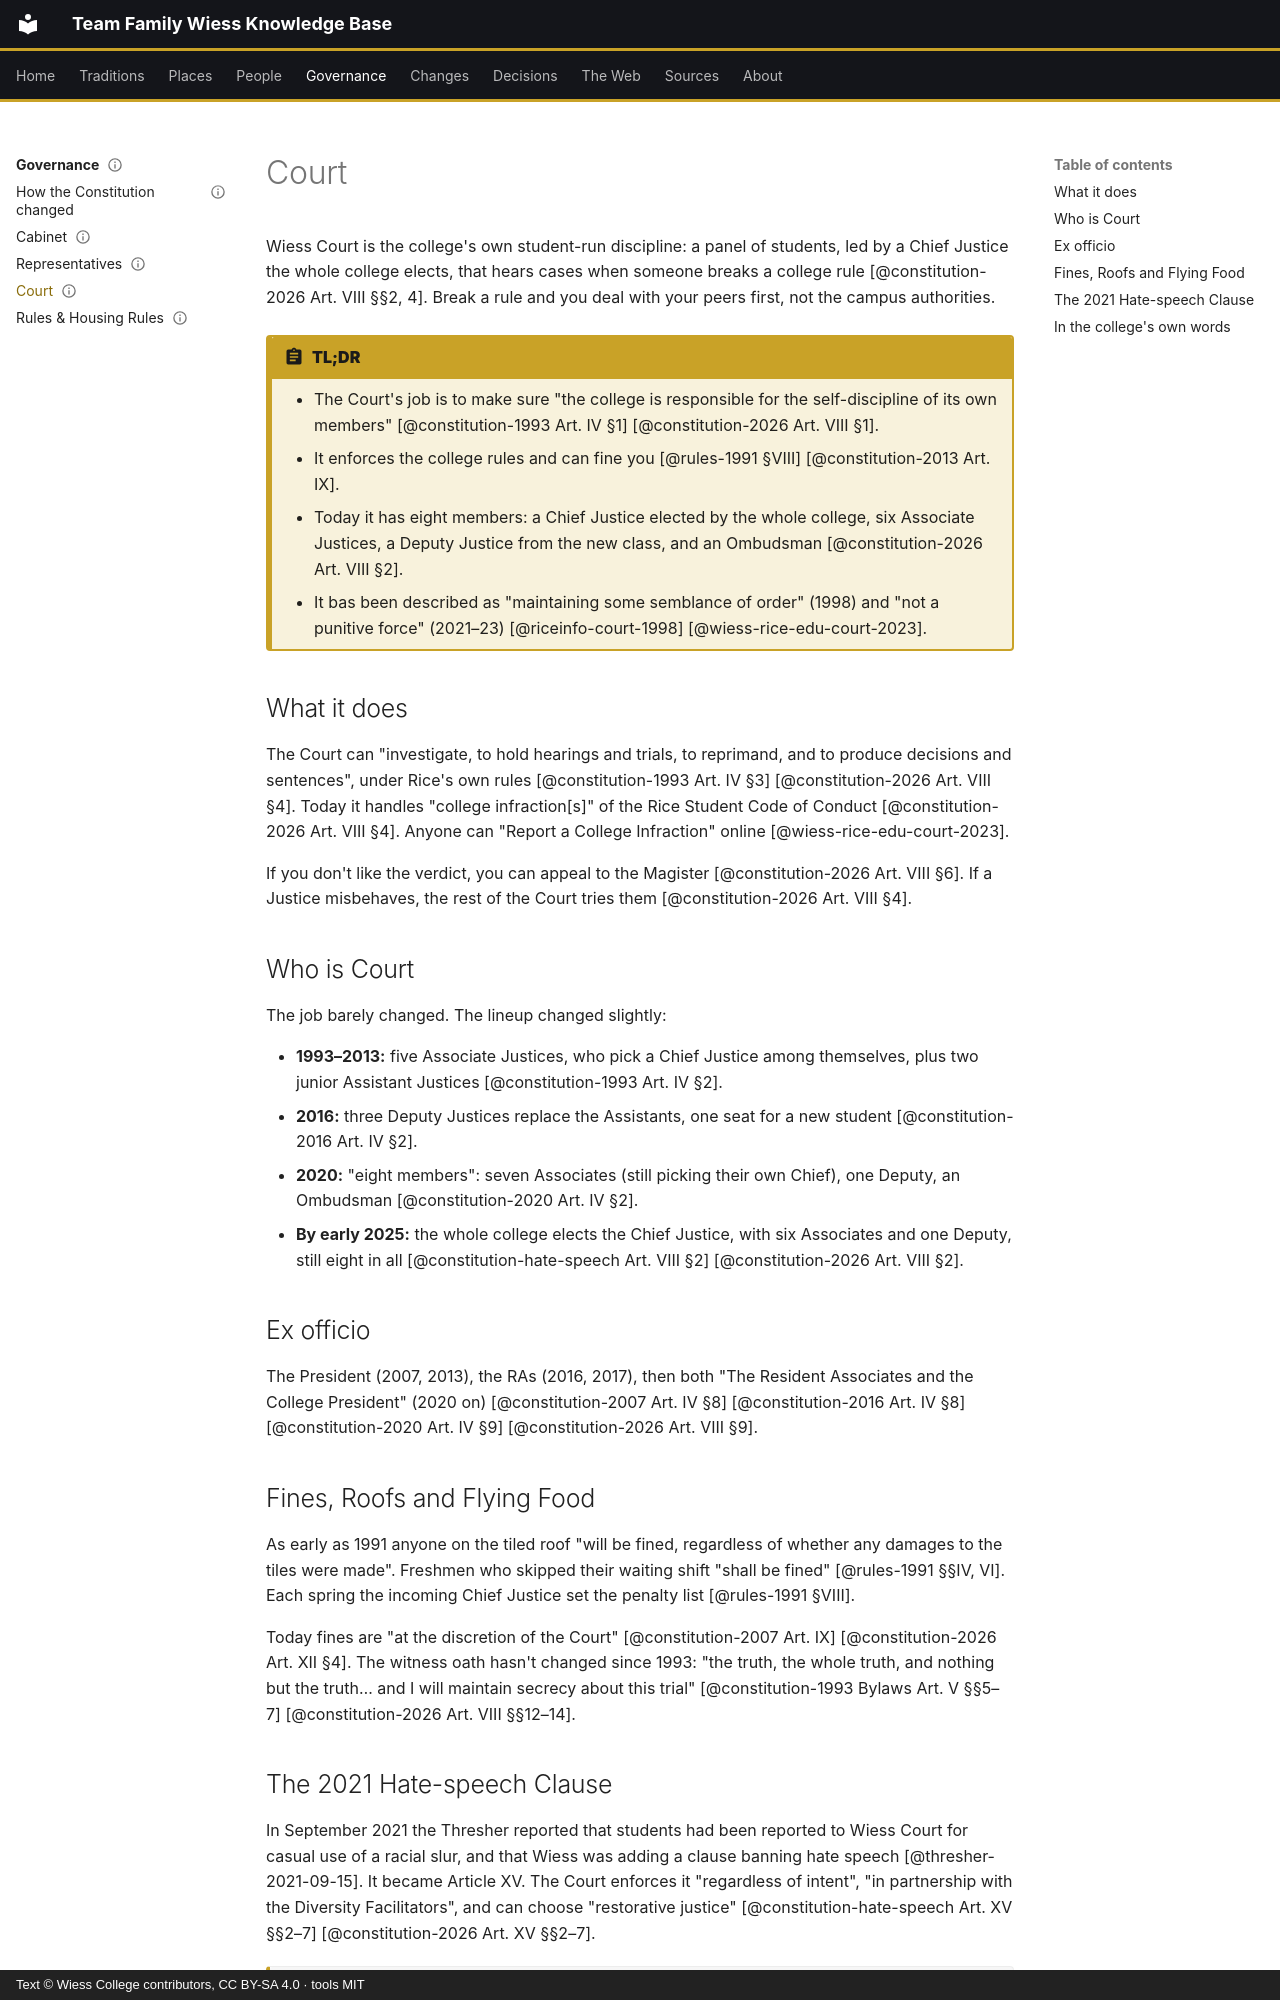

repository: Wiess-College/TFWKB · page: governance/court/index.html · generator: mkdocs · copyright: Text © Wiess College contributors, CC BY-SA 4.0 · tools MIT

---
title: Court
status: draft
last_reviewed: 2026-10-04
reviewed_by: LM
---

# Court

Wiess Court is the college's own student-run discipline: a panel of students, led by a Chief Justice the whole college elects, that hears cases when someone breaks a college rule [@constitution-2026 Art. VIII §§2, 4]. Break a rule and you deal with your peers first, not the campus authorities.

!!! abstract "TL;DR"
    - The Court's job is to make sure "the college is responsible for the self-discipline of its own members" [@constitution-1993 Art. IV §1] [@constitution-2026 Art. VIII §1].
    - It enforces the college rules and can fine you [@rules-1991 §VIII] [@constitution-2013 Art. IX].
    - Today it has eight members: a Chief Justice elected by the whole college, six Associate Justices, a Deputy Justice from the new class, and an Ombudsman [@constitution-2026 Art. VIII §2].
    - It bas been described as "maintaining some semblance of order" (1998) and "not a punitive force" (2021–23) [@riceinfo-court-1998] [@wiess-rice-edu-court-2023].

## What it does

The Court can "investigate, to hold hearings and trials, to reprimand, and to produce decisions and sentences", under Rice's own rules [@constitution-1993 Art. IV §3] [@constitution-2026 Art. VIII §4]. Today it handles "college infraction[s]" of the Rice Student Code of Conduct [@constitution-2026 Art. VIII §4]. Anyone can "Report a College Infraction" online [@wiess-rice-edu-court-2023].

If you don't like the verdict, you can appeal to the Magister [@constitution-2026 Art. VIII §6]. If a Justice misbehaves, the rest of the Court tries them [@constitution-2026 Art. VIII §4].

## Who is Court

The job barely changed. The lineup changed slightly:

- **1993–2013:** five Associate Justices, who pick a Chief Justice among themselves, plus two junior Assistant Justices [@constitution-1993 Art. IV §2].
- **2016:** three Deputy Justices replace the Assistants, one seat for a new student [@constitution-2016 Art. IV §2].
- **2020:** "eight members": seven Associates (still picking their own Chief), one Deputy, an Ombudsman [@constitution-2020 Art. IV §2].
- **By early 2025:** the whole college elects the Chief Justice, with six Associates and one Deputy, still eight in all [@constitution-hate-speech Art. VIII §2] [@constitution-2026 Art. VIII §2].

## Ex officio
 The President (2007, 2013), the RAs (2016, 2017), then both "The Resident Associates and the College President" (2020 on) [@constitution-2007 Art. IV §8] [@constitution-2016 Art. IV §8] [@constitution-2020 Art. IV §9] [@constitution-2026 Art. VIII §9].

## Fines, Roofs and Flying Food

As early as 1991 anyone on the tiled roof "will be fined, regardless of whether any damages to the tiles were made". Freshmen who skipped their waiting shift "shall be fined" [@rules-1991 §§IV, VI]. Each spring the incoming Chief Justice set the penalty list [@rules-1991 §VIII].

Today fines are "at the discretion of the Court" [@constitution-2007 Art. IX] [@constitution-2026 Art. XII §4]. The witness oath hasn't changed since 1993: "the truth, the whole truth, and nothing but the truth… and I will maintain secrecy about this trial" [@constitution-1993 Bylaws Art. V §§5–7] [@constitution-2026 Art. VIII §§12–14].
